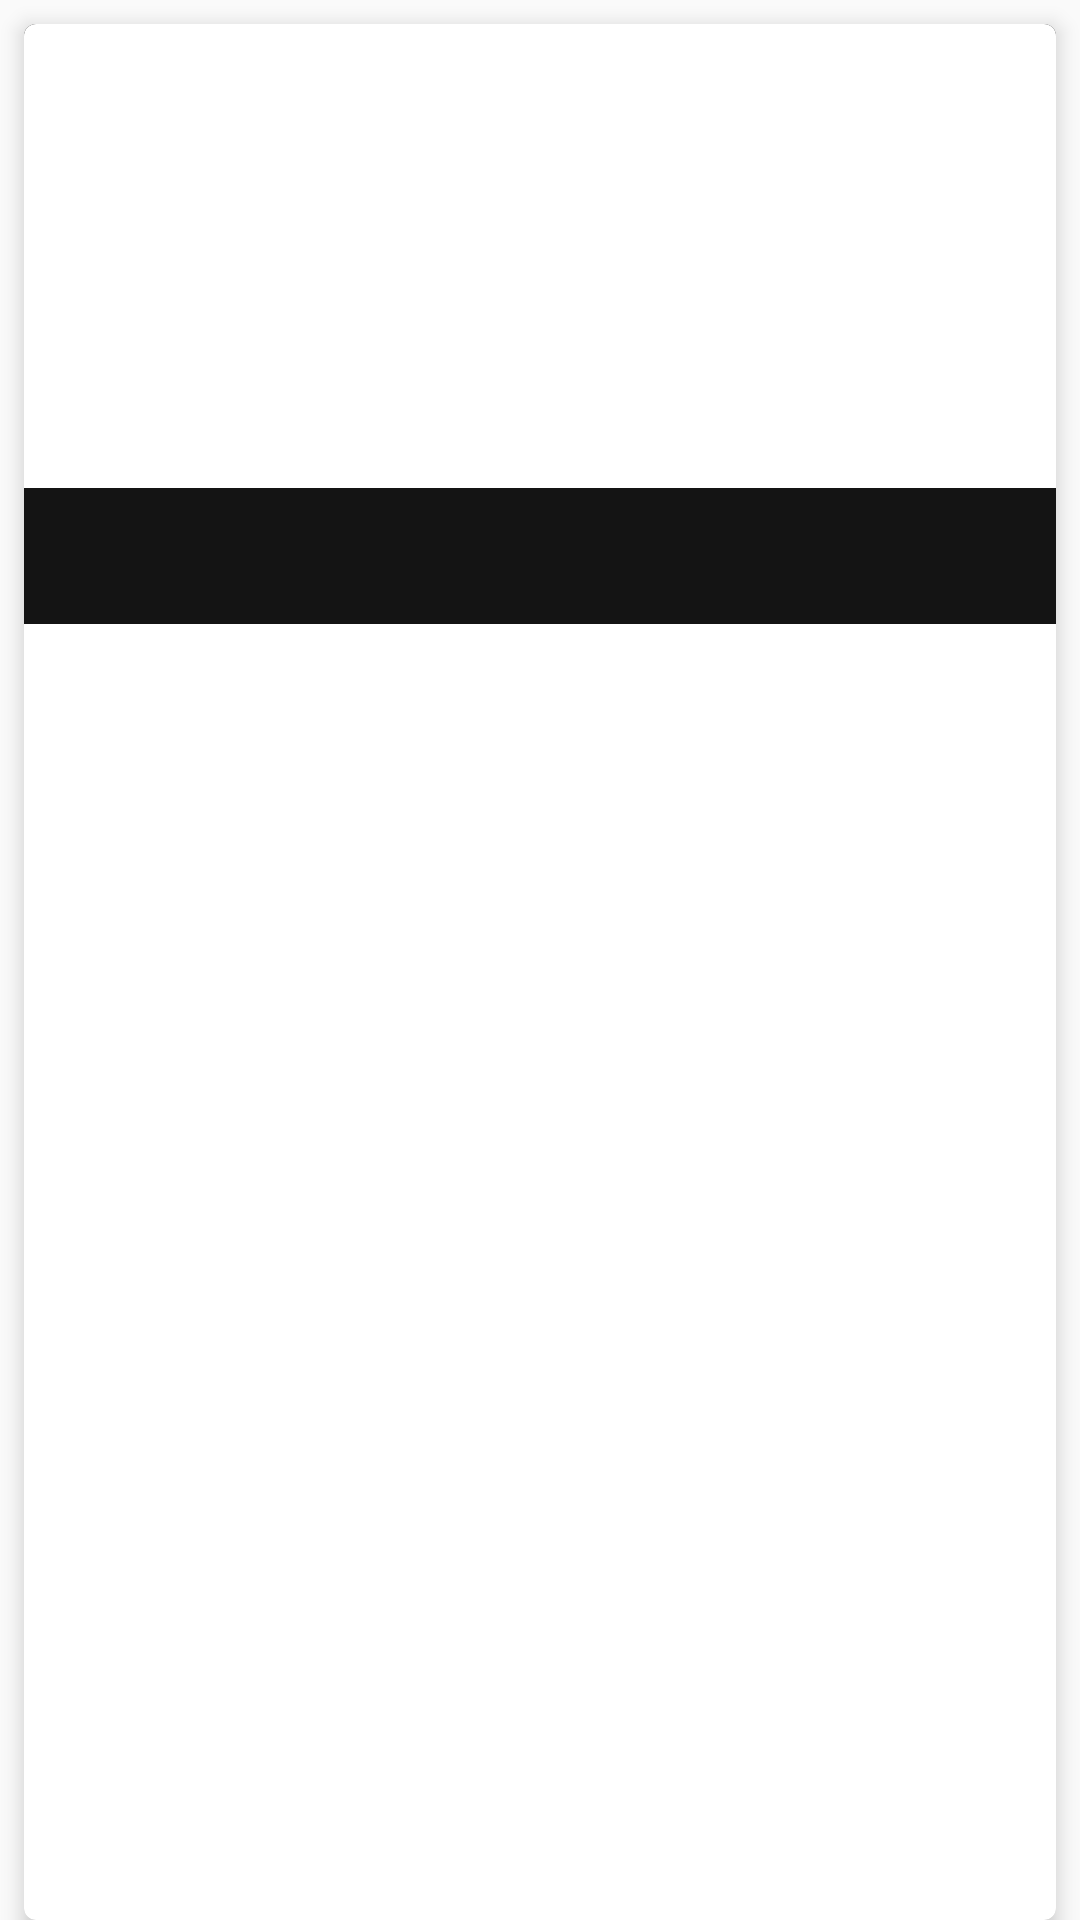

Layout XML and referenced resources for this Android screen:
<!-- AndroidManifest.xml: application theme AppTheme -->
<!-- res/layout/acitivity_main_imgur_item_linear.xml -->
<?xml version="1.0" encoding="utf-8"?>
<LinearLayout xmlns:android="http://schemas.android.com/apk/res/android"
    xmlns:card_view="http://schemas.android.com/apk/res-auto"
    xmlns:tools="http://schemas.android.com/tools"
    android:id="@+id/container_item"
    android:orientation="horizontal"
    android:layout_width="match_parent"
    android:layout_height="wrap_content">

    <android.support.v7.widget.CardView
        android:layout_width="match_parent"
        android:layout_height="match_parent"
        android:layout_marginLeft="@dimen/margin"
        android:layout_marginRight="@dimen/margin"
        android:layout_marginTop="@dimen/margin"
        card_view:cardCornerRadius="4dp"
        card_view:cardElevation="4dp">

        <LinearLayout
            android:orientation="vertical"
            android:background="@color/colorPrimary"
            android:layout_width="match_parent"
            android:layout_height="200dp">

            <ImageView
                android:id="@+id/image_item"
                android:layout_width="match_parent"
                android:layout_height="match_parent"
                android:contentDescription="@string/content_desc_imagem"
                android:src="@android:color/white"
                android:layout_weight="10" />

            <TextView
                android:id="@+id/text"
                android:layout_width="match_parent"
                android:layout_height="50dp"
                android:maxLines="3"
                android:textColor="@android:color/white"
                android:fontFamily="sans-serif-thin"
                android:textStyle="bold"
                android:textSize="16sp"
                android:gravity="center"
                android:layout_weight="1"
                android:layout_gravity="bottom"
                tools:text="My American dream. none fine day I'll make it "/>

        </LinearLayout>

    </android.support.v7.widget.CardView>

</LinearLayout>
<!-- resources referenced by this layout -->
<resources>
  <color name="colorPrimary">@color/black_less</color>
  <dimen name="margin">8dp</dimen>
  <string name="content_desc_imagem">imagem</string>
  <style name="AppTheme" parent="Theme.AppCompat.Light.DarkActionBar">
          <item name="colorPrimary">@color/colorPrimary</item>
          <item name="colorPrimaryDark">@color/colorPrimaryDark</item>
          <item name="colorAccent">@color/colorAccent</item>
      </style>
  <color name="black_less">#141414</color>
  <color name="colorPrimaryDark">@color/black_more</color>
  <color name="colorAccent">@color/red</color>
  <color name="black_more">#010101</color>
  <color name="red">#E50914</color>
</resources>
